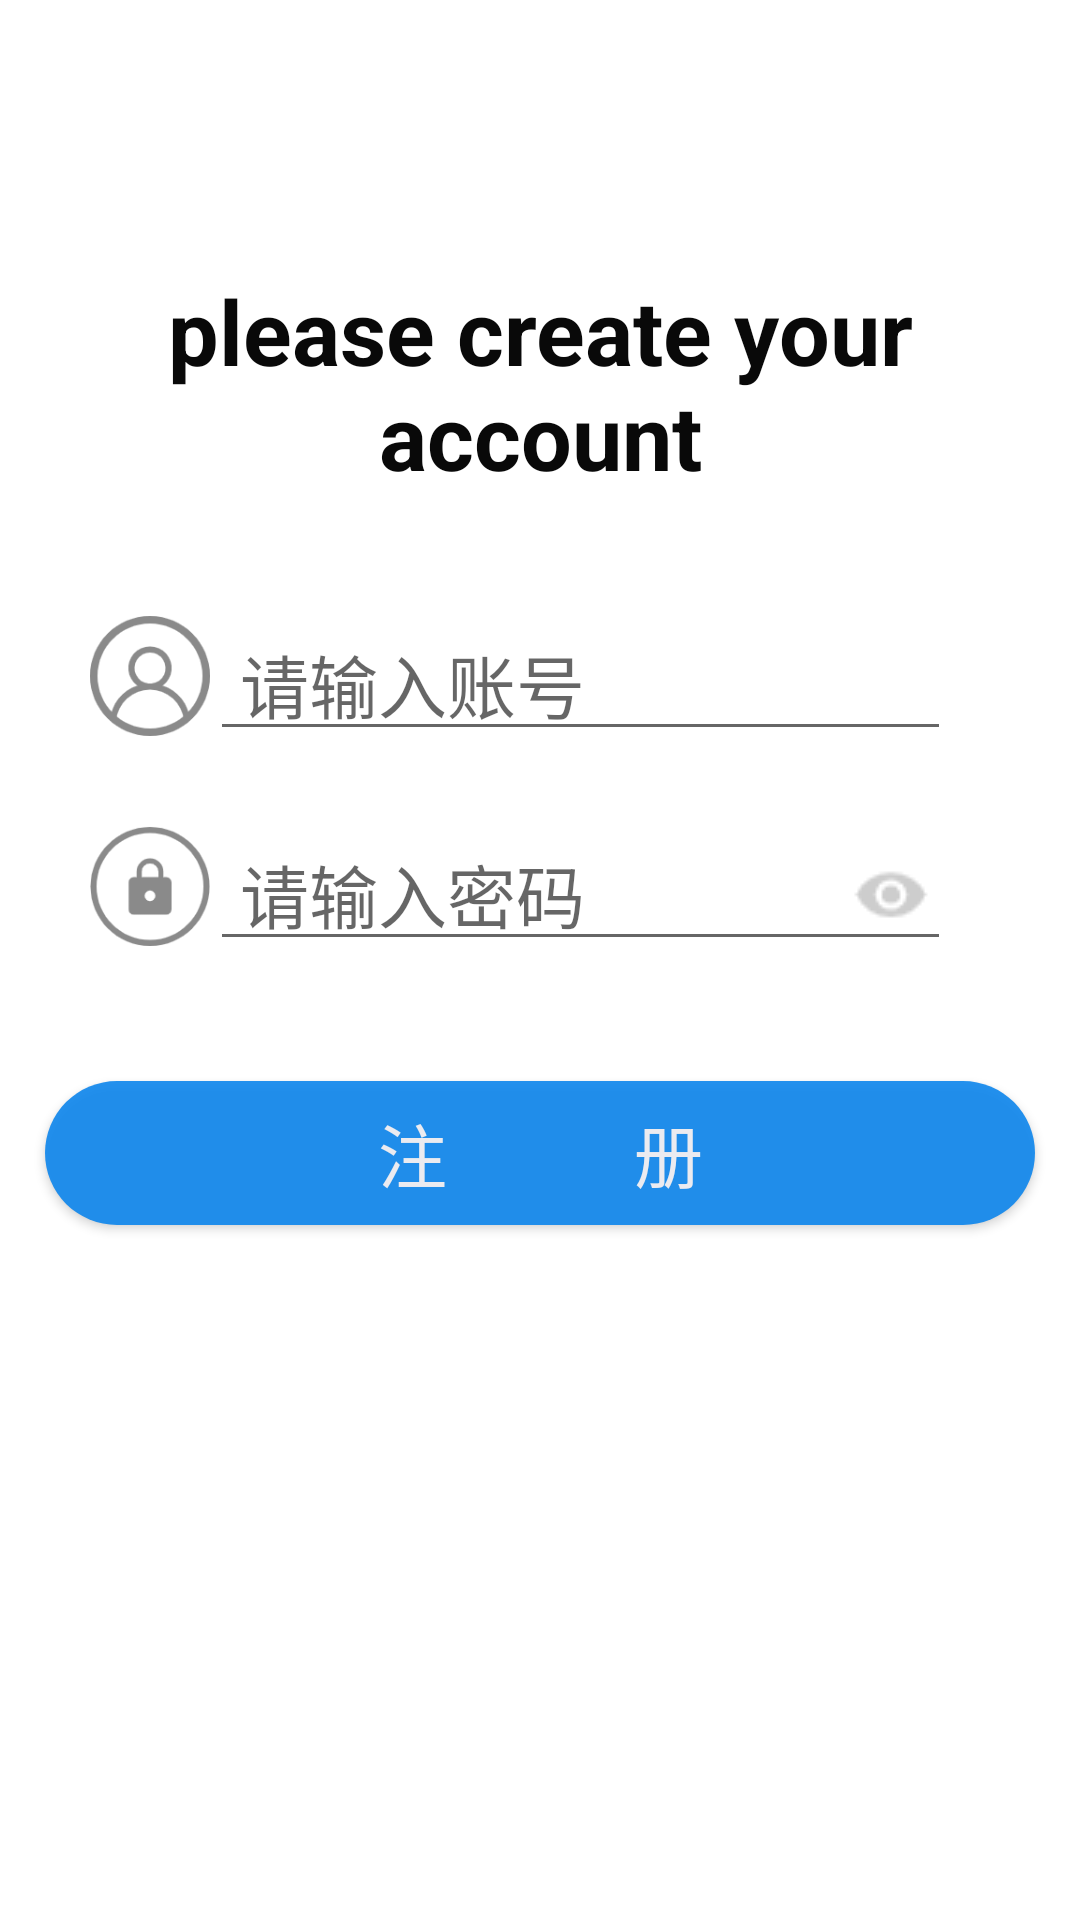

Here is an Android app screen rendered from its layout file. Give the layout XML and the strings, colors and styles it references.
<!-- AndroidManifest.xml: activity theme AppTheme.NoActionBar -->
<!-- res/layout/activity_register.xml -->
<?xml version="1.0" encoding="utf-8"?>
<LinearLayout xmlns:android="http://schemas.android.com/apk/res/android"
    xmlns:app="http://schemas.android.com/apk/res-auto"
    xmlns:tools="http://schemas.android.com/tools"
    android:layout_width="match_parent"
    android:layout_height="match_parent"
    android:background="@color/white"
    android:orientation="vertical"
    tools:context=".RegisterActivity">

    <TextView
        android:layout_width="match_parent"
        android:layout_height="wrap_content"
        android:layout_margin="@dimen/space_10dp"
        android:gravity="center"
        android:paddingTop="80dp"
        android:text="please create your account"
        android:textColor="@color/black"
        android:textSize="30sp"
        android:textStyle="bold" />

    <LinearLayout
        android:layout_width="match_parent"
        android:layout_height="wrap_content"
        android:layout_margin="15dp"
        android:gravity="center"
        android:orientation="vertical">

        <LinearLayout
            android:layout_width="match_parent"
            android:layout_height="wrap_content"
            android:layout_margin="10dp"
            android:orientation="horizontal">

            <ImageView
                android:layout_width="40dp"
                android:layout_height="40dp"
                android:layout_marginLeft="5dp"
                android:layout_marginTop="5dp"
                android:background="@drawable/username" />

            <EditText
                android:id="@+id/tv_username"
                android:layout_width="match_parent"
                android:layout_height="50dp"
                android:layout_marginRight="18dp"
                android:hint="请输入账号"
                android:paddingLeft="10dp"
                android:paddingBottom="5dp"
                android:singleLine="true"
                android:textColor="#000"
                android:textSize="23sp"
                android:theme="@style/edit_link" />

        </LinearLayout>

        <LinearLayout
            android:layout_width="match_parent"
            android:layout_height="wrap_content"
            android:layout_margin="10dp"
            android:orientation="horizontal">

            <ImageView
                android:layout_width="40dp"
                android:layout_height="40dp"
                android:layout_marginLeft="5dp"
                android:layout_marginTop="5dp"
                android:background="@drawable/psw" />

            <EditText
                android:id="@+id/tv_password"
                android:layout_width="match_parent"
                android:layout_height="50dp"
                android:layout_marginRight="18dp"
                android:drawableRight="@drawable/visible_password"
                android:hint="请输入密码"
                android:inputType="textPassword"
                android:paddingLeft="10dp"
                android:paddingBottom="5dp"
                android:singleLine="true"
                android:textColor="#000"
                android:textSize="23sp"
                android:theme="@style/edit_link" />

        </LinearLayout>
    </LinearLayout>

    <Button
        android:id="@+id/register"
        android:layout_width="match_parent"
        android:layout_height="wrap_content"
        android:layout_margin="15dp"
        android:background="@drawable/btn_login_shape"
        android:gravity="center"
        android:text="注           册"
        android:textColor="#F2F7F0F0"
        android:textSize="23sp" />

</LinearLayout>
<!-- resources referenced by this layout -->
<resources>
  <color name="black">#090909</color>
  <color name="white">#FFFFFF</color>
  <dimen name="space_10dp">10dp</dimen>
  <!-- drawable btn_login_shape (drawable) -->
  <?xml version="1.0" encoding="utf-8"?>
  <shape xmlns:android="http://schemas.android.com/apk/res/android"
      android:shape="rectangle">
  
      <corners android:radius="25dp"/>
  
      <solid android:color="#E91087ED"/>
  
  </shape>
  <!-- drawable psw: png bitmap (drawable, 5259 bytes) -->
  <!-- drawable username: png bitmap (drawable, 6077 bytes) -->
  <!-- drawable visible_password: png bitmap (drawable, 698 bytes) -->
  <style name="edit_link">
          <item name="colorButtonNormal">#030202</item>
          <item name="colorControlActivated">#3AA4F3</item>
      </style>
  <style name="AppTheme.NoActionBar">
          <item name="windowActionBar">false</item>
          <item name="windowNoTitle">true</item>
      </style>
</resources>
